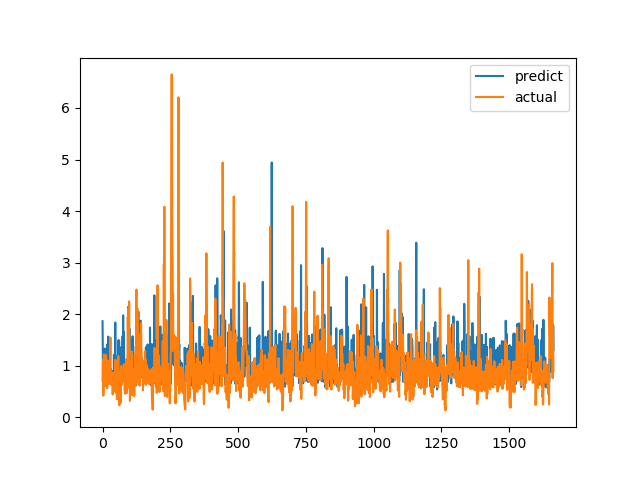

Source data for this figure (header and first rows):
predict, actual
1.863, 0.7094
1.323, 1.015
0.6679, 1.116
0.7822, 0.4183
0.7101, 1.002
0.8828, 1.219
0.7447, 1.143
0.6566, 0.6528
1.333, 0.6747
0.7352, 0.601
0.8213, 0.6695
0.8932, 0.6538
0.7881, 0.7814
0.8581, 1.206
0.6415, 0.8469
0.866, 0.8286
0.6628, 0.6482
0.6871, 0.5624
1.416, 0.7183
0.6816, 1.1
0.884, 0.9542
1.565, 0.729
0.7154, 0.6694
0.7405, 0.8631
0.8836, 0.6465
0.8146, 0.8223
0.8822, 0.9236
0.759, 0.8301
0.9243, 1.067
0.9573, 1.546
0.8748, 0.6827
0.8074, 0.6386
0.687, 0.6464
0.8759, 0.6881
0.6219, 0.7274
0.8975, 0.65
0.7132, 0.8694
0.7308, 0.4409
0.6858, 0.4519
0.7769, 0.7575
0.7079, 0.4952
0.5842, 0.6851
1.209, 0.7244
0.6827, 0.8654
0.8121, 0.74
0.6611, 0.8071
1.374, 0.8204
1.838, 1.114
0.7837, 1.109
1.068, 0.4751
0.8475, 1.039
0.7829, 0.9458
0.7582, 0.7878
1.006, 0.3505
1.185, 0.9368
0.7696, 0.9868
0.9057, 0.647
0.7249, 1.03
0.9224, 1.187
1.495, 0.9329
... 1,604 more rows
